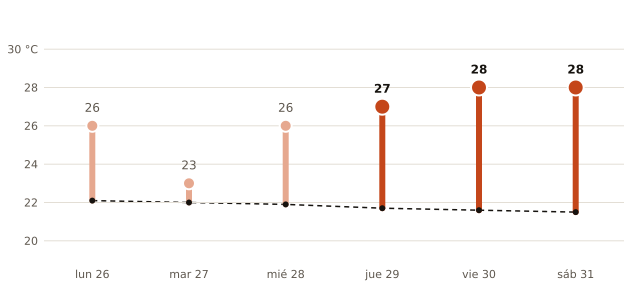

The data file committed next to this chart (first rows):
fecha, máxima_prevista_C, máxima_normal_1991_2020_C
2026-10-26, 26, 22.1
2026-10-27, 23, 22.0
2026-10-28, 26, 21.9
2026-10-29, 27, 21.7
2026-10-30, 28, 21.6
2026-10-31, 28, 21.5
